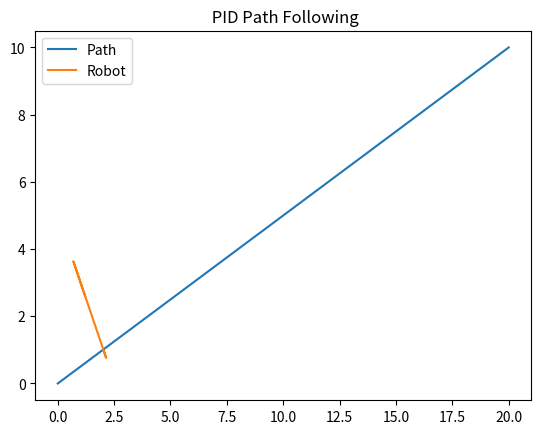

Generate this figure with matplotlib:
#PID contril - Implemeted error correction , so in the simulation it will correct and gte fixed to the target position it does ot move along as still oreinttaion and steering is not implemented .

import numpy as np
import matplotlib.pyplot as plt

# Path
path_x = np.linspace(0, 20, 100)
path_y = 0.5 * path_x

robot = np.array([0.0, 5.0])

Kp = 1.0
Ki = 0.1
Kd = 0.5

dt = 0.1

integral = np.array([0.0, 0.0])
prev_error = np.array([0.0, 0.0])

trajectory = []

def closest_point(robot, path_x, path_y):
    distances = (path_x - robot[0])**2 + (path_y - robot[1])**2
    idx = np.argmin(distances)
    return np.array([path_x[idx], path_y[idx]])

for _ in range(200):

    target = closest_point(robot, path_x, path_y)

    error = target - robot

    integral += error * dt
    derivative = (error - prev_error) / dt

    control = Kp * error + Ki * integral + Kd * derivative

    robot += control * dt

    trajectory.append(robot.copy())
    prev_error = error

trajectory = np.array(trajectory)

plt.figure()
plt.plot(path_x, path_y, label="Path")
plt.plot(trajectory[:,0], trajectory[:,1], label="Robot")
plt.legend()
plt.title(" PID Path Following")
plt.show()
